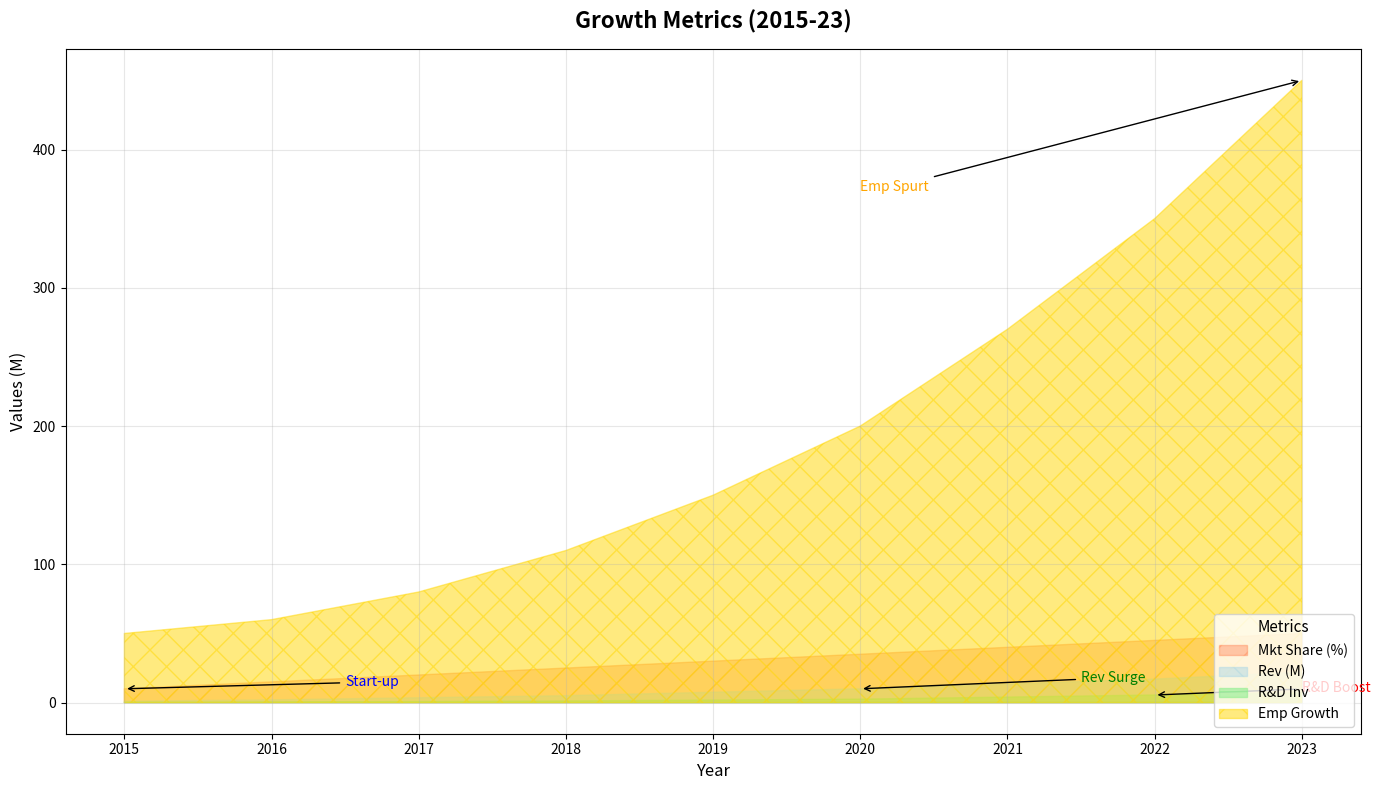

Write Python code to recreate this figure.
import matplotlib.pyplot as plt
import numpy as np

years = np.array([2015, 2016, 2017, 2018, 2019, 2020, 2021, 2022, 2023])
market_share = np.array([10, 15, 20, 25, 30, 35, 40, 45, 50])
revenue = np.array([1, 2, 3.5, 5, 7.5, 10, 13.5, 17, 22])
rnd_investment = np.array([0.2, 0.5, 0.8, 1.2, 1.8, 2.5, 4, 5.5, 7])
employee_growth = np.array([50, 60, 80, 110, 150, 200, 270, 350, 450])

fig, ax = plt.subplots(figsize=(14, 8))

ax.fill_between(years, market_share, color='coral', alpha=0.4, hatch='/', label='Mkt Share (%)')
ax.fill_between(years, revenue, color='lightblue', alpha=0.5, hatch='\\', label='Rev (M)')
ax.fill_between(years, rnd_investment, color='lightgreen', alpha=0.6, hatch='-', label='R&D Inv')
ax.fill_between(years, employee_growth, color='gold', alpha=0.5, hatch='x', label='Emp Growth')

ax.set_title('Growth Metrics (2015-23)', fontsize=16, fontweight='bold', pad=15)
ax.set_xlabel('Year', fontsize=12)
ax.set_ylabel('Values (M)', fontsize=12)

ax.legend(loc='lower right', fontsize=10, title='Metrics', title_fontsize='11')

ax.grid(True, linestyle='-', linewidth=0.8, alpha=0.3)

ax.annotate('Start-up', xy=(2015, market_share[0]), xytext=(2016.5, 12),
            arrowprops=dict(facecolor='blue', arrowstyle='->'), fontsize=10, color='blue')
ax.annotate('Rev Surge', xy=(2020, revenue[5]), xytext=(2021.5, 15),
            arrowprops=dict(facecolor='green', arrowstyle='->'), fontsize=10, color='green')
ax.annotate('R&D Boost', xy=(2022, rnd_investment[7]), xytext=(2023, 8),
            arrowprops=dict(facecolor='red', arrowstyle='->'), fontsize=10, color='red')
ax.annotate('Emp Spurt', xy=(2023, employee_growth[8]), xytext=(2020, 370),
            arrowprops=dict(facecolor='orange', arrowstyle='->'), fontsize=10, color='orange')

plt.tight_layout()
plt.show()
